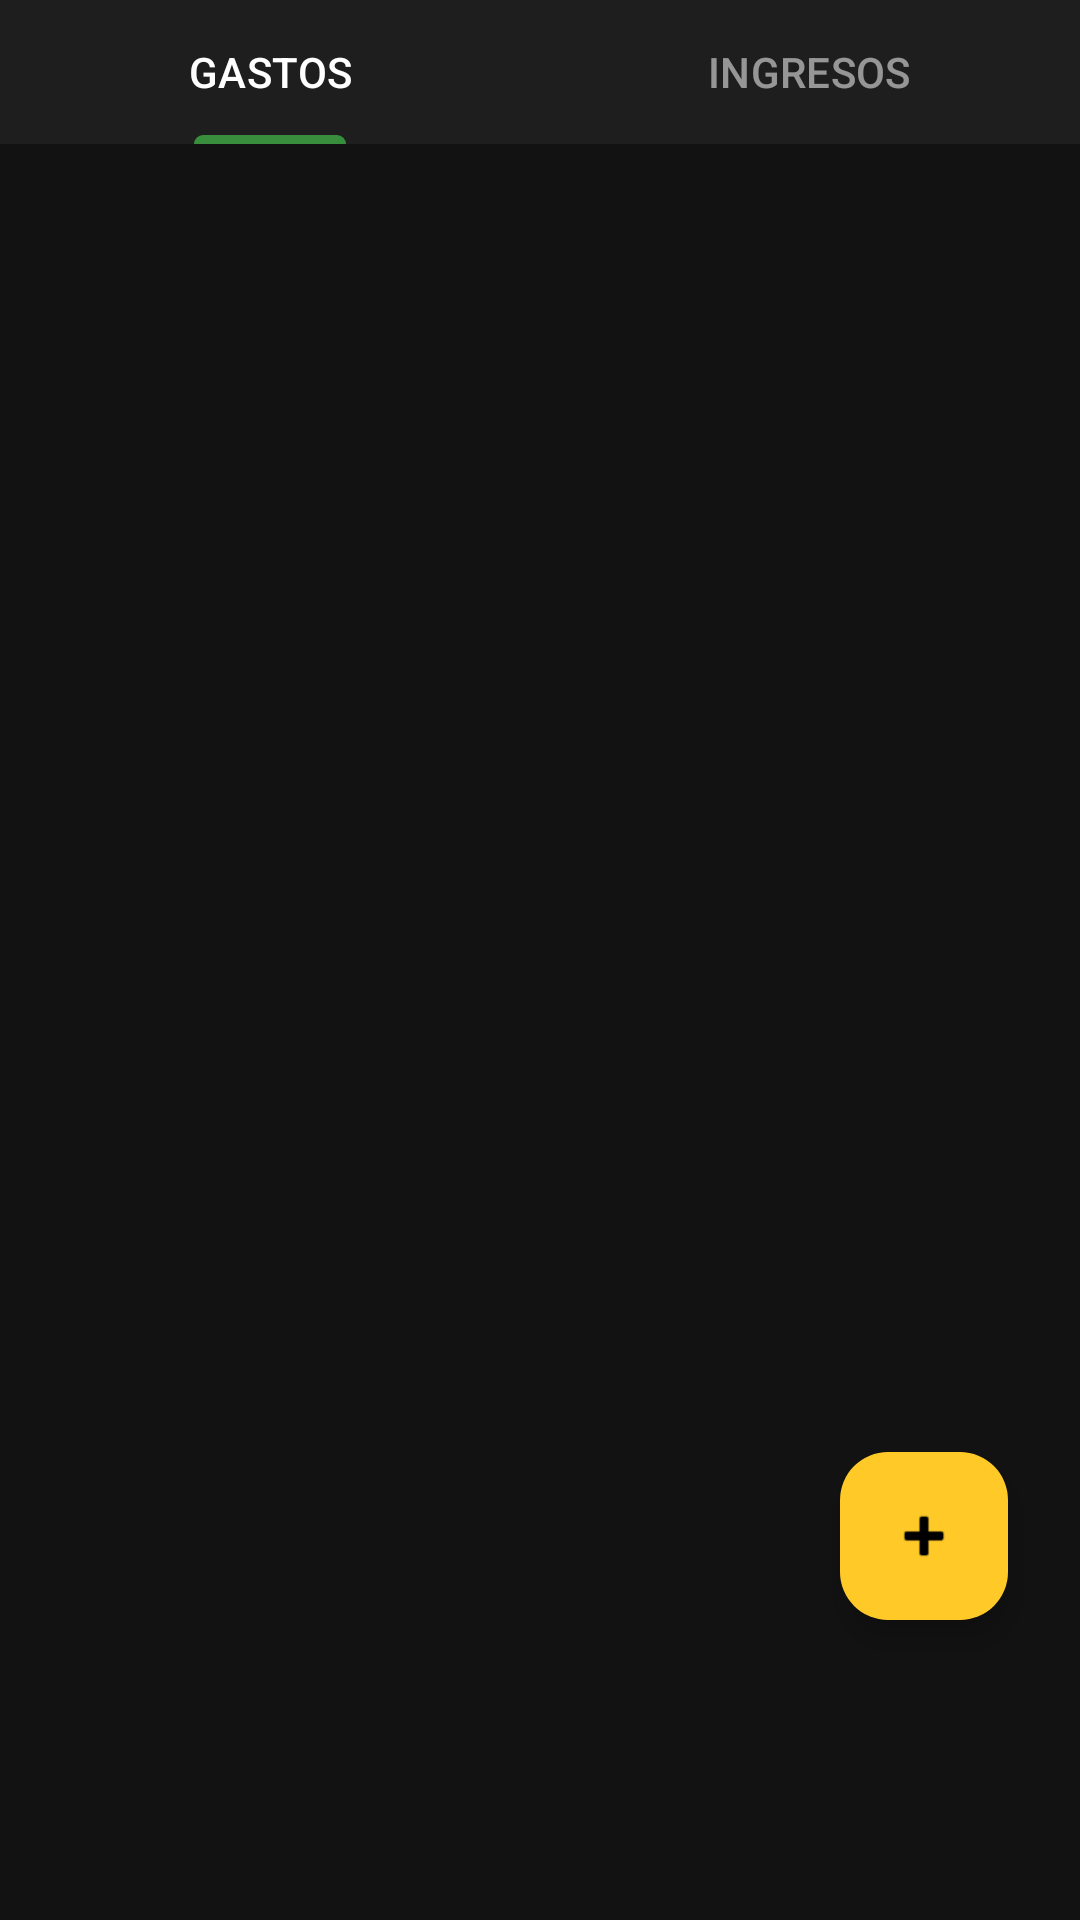

Reconstruct the res/layout file that produces this screen, plus the resources it refers to.
<!-- AndroidManifest.xml: application theme Theme.FinanceTrack -->
<!-- res/layout/fragment_categorias.xml -->
<?xml version="1.0" encoding="utf-8"?>
<FrameLayout xmlns:android="http://schemas.android.com/apk/res/android"
    xmlns:app="http://schemas.android.com/apk/res-auto"
    android:layout_width="match_parent"
    android:layout_height="match_parent"
    android:background="#121212">

    <LinearLayout
        android:layout_width="match_parent"
        android:layout_height="match_parent"
        android:orientation="vertical">

        <com.google.android.material.tabs.TabLayout
            android:id="@+id/tabLayoutCategorias"
            android:layout_width="match_parent"
            android:layout_height="wrap_content"
            android:background="#1E1E1E"
            app:tabTextColor="#88FFFFFF"
            app:tabSelectedTextColor="#FFFFFF"
            app:tabIndicatorColor="#388E3C">

            <com.google.android.material.tabs.TabItem android:layout_width="wrap_content" android:layout_height="wrap_content" android:text="GASTOS" />
            <com.google.android.material.tabs.TabItem android:layout_width="wrap_content" android:layout_height="wrap_content" android:text="INGRESOS" />
        </com.google.android.material.tabs.TabLayout>

        <androidx.recyclerview.widget.RecyclerView
            android:id="@+id/rvCategorias"
            android:layout_width="match_parent"
            android:layout_height="match_parent"
            android:paddingTop="8dp" />
    </LinearLayout>

    <com.google.android.material.floatingactionbutton.FloatingActionButton
        android:id="@+id/fabAgregarCategoria"
        android:layout_width="wrap_content"
        android:layout_height="wrap_content"
        android:layout_gravity="bottom|end"
        android:layout_marginEnd="24dp"
        android:layout_marginBottom="100dp"
        android:src="@android:drawable/ic_input_add"
        app:backgroundTint="#FFCA28"
        app:tint="@android:color/black" />
</FrameLayout>
<!-- resources referenced by this layout -->
<resources>
  <style name="Theme.FinanceTrack" parent="Base.Theme.FinanceTrack" />
  <style name="Base.Theme.FinanceTrack" parent="Theme.Material3.DayNight.NoActionBar">
          
          
      </style>
</resources>
